Run: headless pygame with SDL's dummy video driver; simulated clock (each Clock.tick advances the game by its frame time, no real sleeping); random seed 0; keys injected as events and as key.get_pressed() state; no mouse input.
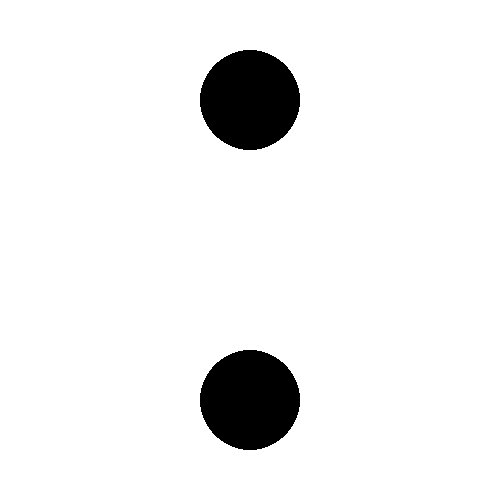
Frame 1 of 4 · flips 1–60 · no input
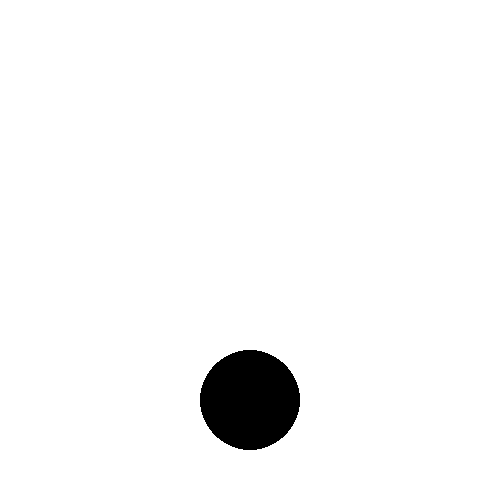
Frame 2 of 4 · flips 61–180 · tapped SPACE, RETURN · held RIGHT (→), D
Frame 3 of 4 · flips 181–300 · held DOWN (↓), S · screen unchanged from frame 2, image omitted
Frame 4 of 4 · flips 301–420 · held LEFT (←), A, UP (↑), W · screen unchanged from frame 3, image omitted

The pygame program that drew these frames:

import pygame

# Colors
BLACK = (0, 0, 0)
WHITE = (255, 255, 255)

# Initialize
pygame.init()
pygame.font.init()
size = (500, 500)
screen = pygame.display.set_mode(size)
pygame.display.set_caption("Test")
done = False

clock = pygame.time.Clock()

accX = 0
accY = 0
velX = 0
velY = 0
posX = 250
posY = 100

# Main loop
while not done:
	for event in pygame.event.get():
		if event.type == pygame.QUIT:
			done = True
	# Logic goes here
	pressed = pygame.key.get_pressed()
	if pressed[pygame.K_d]:
		accX += 1
	if pressed[pygame.K_w]:
		accY -= 1
	if pressed[pygame.K_a]:
		accX -= 1
	if pressed[pygame.K_s]:
		accY += 1

	velX += accX
	velY += accY

	posX += velX;
	posY += velY;

	# Fill screen
	screen.fill(WHITE)

	# Draw
	pygame.draw.circle(screen, BLACK, [posX, posY], 50)
	pygame.draw.circle(screen, BLACK, [250, 400], 50)

	noMove = False

	# Updates
	pygame.display.flip()

	# 60 FPS
	clock.tick(60)
	
pygame.quit()
